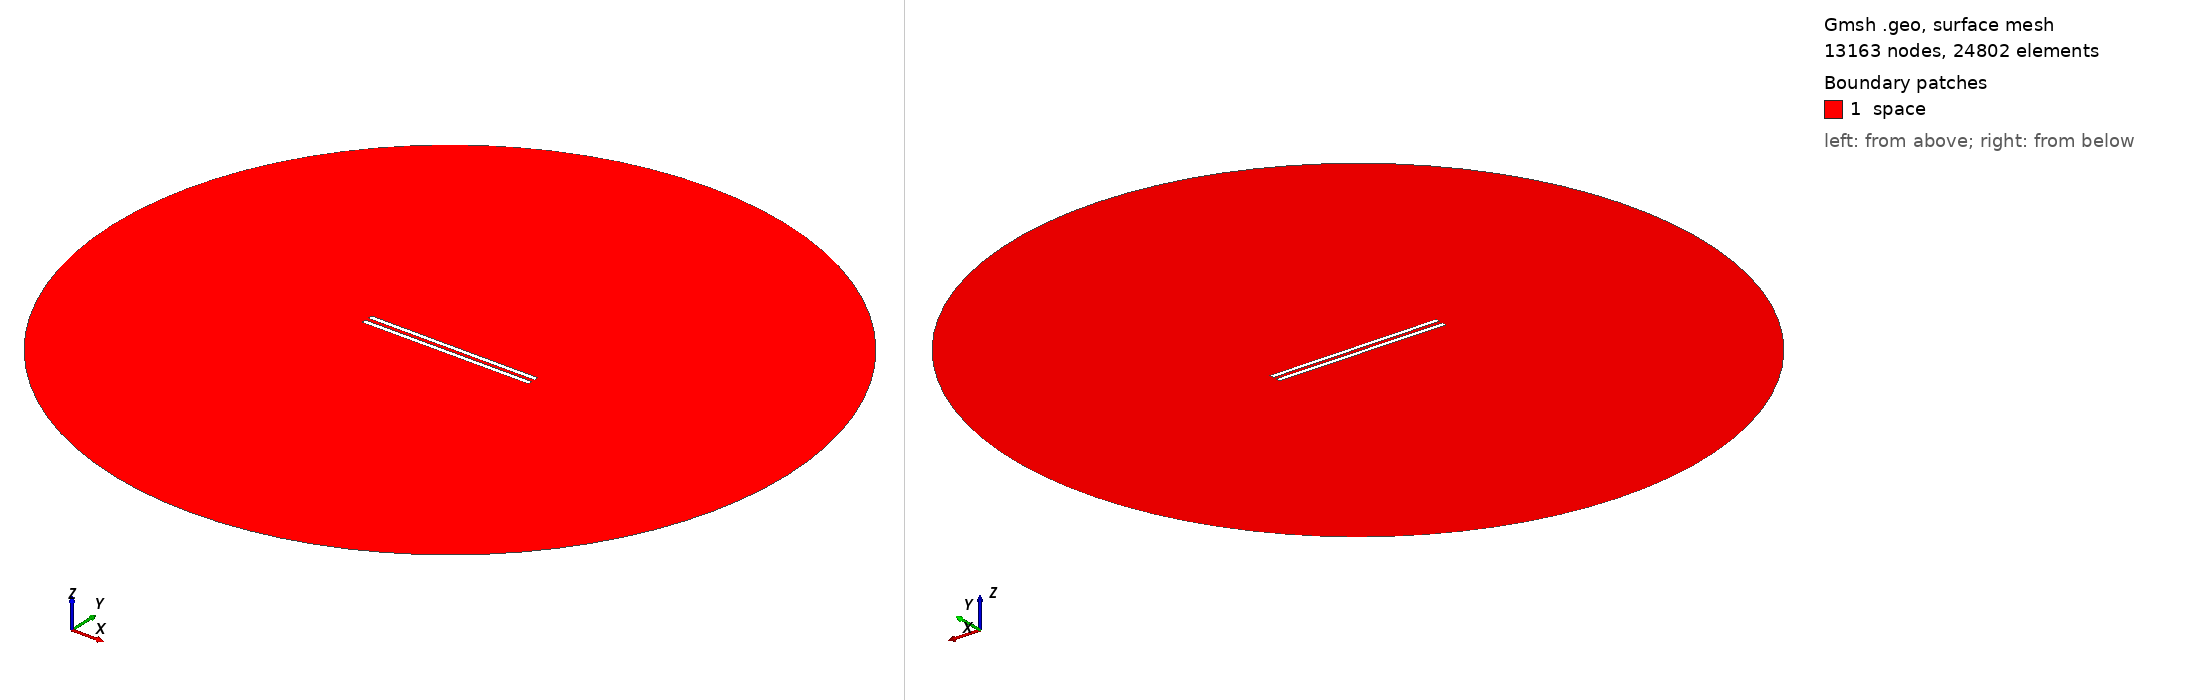

Gmsh geometry script, surface-meshed: 13163 nodes, 24802 surface elements. Boundary patches (legend numbers): 1 space. Left view from above one corner, right view from below the opposite corner. Legend entries are the model's physical surfaces. The drawing asked Gmsh for element sizes between 1% and 20% of the model's largest extent; the script's own settings can give other sizes.

=== 956.geo (drawn) ===
// Set the geometry kernel
SetFactory("OpenCASCADE");

//---------------------------------------
// Rectangles
//---------------------------------------

// Rectangle 1 (top)
Point(1) = {-49.4, 1.0277777777777777, 0, 1.0};
Point(2) = {49.4, 1.0277777777777777, 0, 1.0};
Point(3) = {49.4, 3.8277777777777775, 0, 1.0};
Point(4) = {-49.4, 3.8277777777777775, 0, 1.0};

Line(1) = {1, 2};
Line(2) = {2, 3};
Line(3) = {3, 4};
Line(4) = {4, 1};

Line Loop(1) = {1, 2, 3, 4};
Plane Surface(1) = {1};

Rotate { {0, 0, 1}, {0,  1.0277777777777777,  0}, -0.002 } {
  Surface{1};
}

// Rectangle 2 (bottom)
Point(5) = {-49.4, -1.0277777777777777, 0, 1.0};
Point(6) = {49.4, -1.0277777777777777, 0, 1.0};
Point(7) = {49.4, -3.8277777777777775, 0, 1.0};
Point(8) = {-49.4, -3.8277777777777775, 0, 1.0};

Line(5) = {5, 6};
Line(6) = {6, 7};
Line(7) = {7, 8};
Line(8) = {8, 5};

Line Loop(2) = {5, 6, 7, 8};
Plane Surface(2) = {2}; 


//---------------------------------------
// Circle
//---------------------------------------

// Define points
Point(9) = {0, 0, 0};        // Center
Point(10) = {200, 0, 0};     // Start point
Point(11) = {0, 200, 0};     // 90 degrees
Point(12) = {-200, 0, 0};    // 180 degrees
Point(13) = {0, -200, 0};    // 270 degrees

// Define circle arcs (each needs start, center, end)
Circle(9) = {10, 9, 11};
Circle(10) = {11, 9, 12};
Circle(11) = {12, 9, 13};
Circle(12) = {13, 9, 10};

// Define curve loop and surface if needed
Curve Loop(3) = {9, 10, 11, 12};
Surface(3) = {3};

// Subtract Rectangles from Circle
BooleanDifference{ Surface{3}; Delete; }{ Surface{1}; Surface{2}; Delete; }

//---------------------------------------
// Transfinite Lines and Surface
//---------------------------------------
r = 7;
Transfinite Line {1, 3} = 50*r Using Progression 1;
Transfinite Line {2, 4} = 2*r Using Progression 1;
Transfinite Line {5, 7} = 50*r Using Progression 1;
Transfinite Line {6, 8} = 2*r Using Progression 1;
Transfinite Line {9, 10, 11, 12} = 20 Using Progression 1;

//---------------------------------------
// Define Physical Groups
//---------------------------------------                

//--- Physical Curves
// Physical groups for boundaries
Physical Line("force_segment", 10) = {1};
Physical Line("upper_plate", 11) = {2, 3, 4};
Physical Line("lower_plate", 12) = {5, 6, 7, 8};
Physical Line("boundary", 20) = {9, 10, 11, 12};

//--- Physical Surfaces
Physical Surface("space", 30) = {3};

//---------------------------------------
// 6. Generate the Mesh
//---------------------------------------
Mesh 2;  // 2D mesh generation
